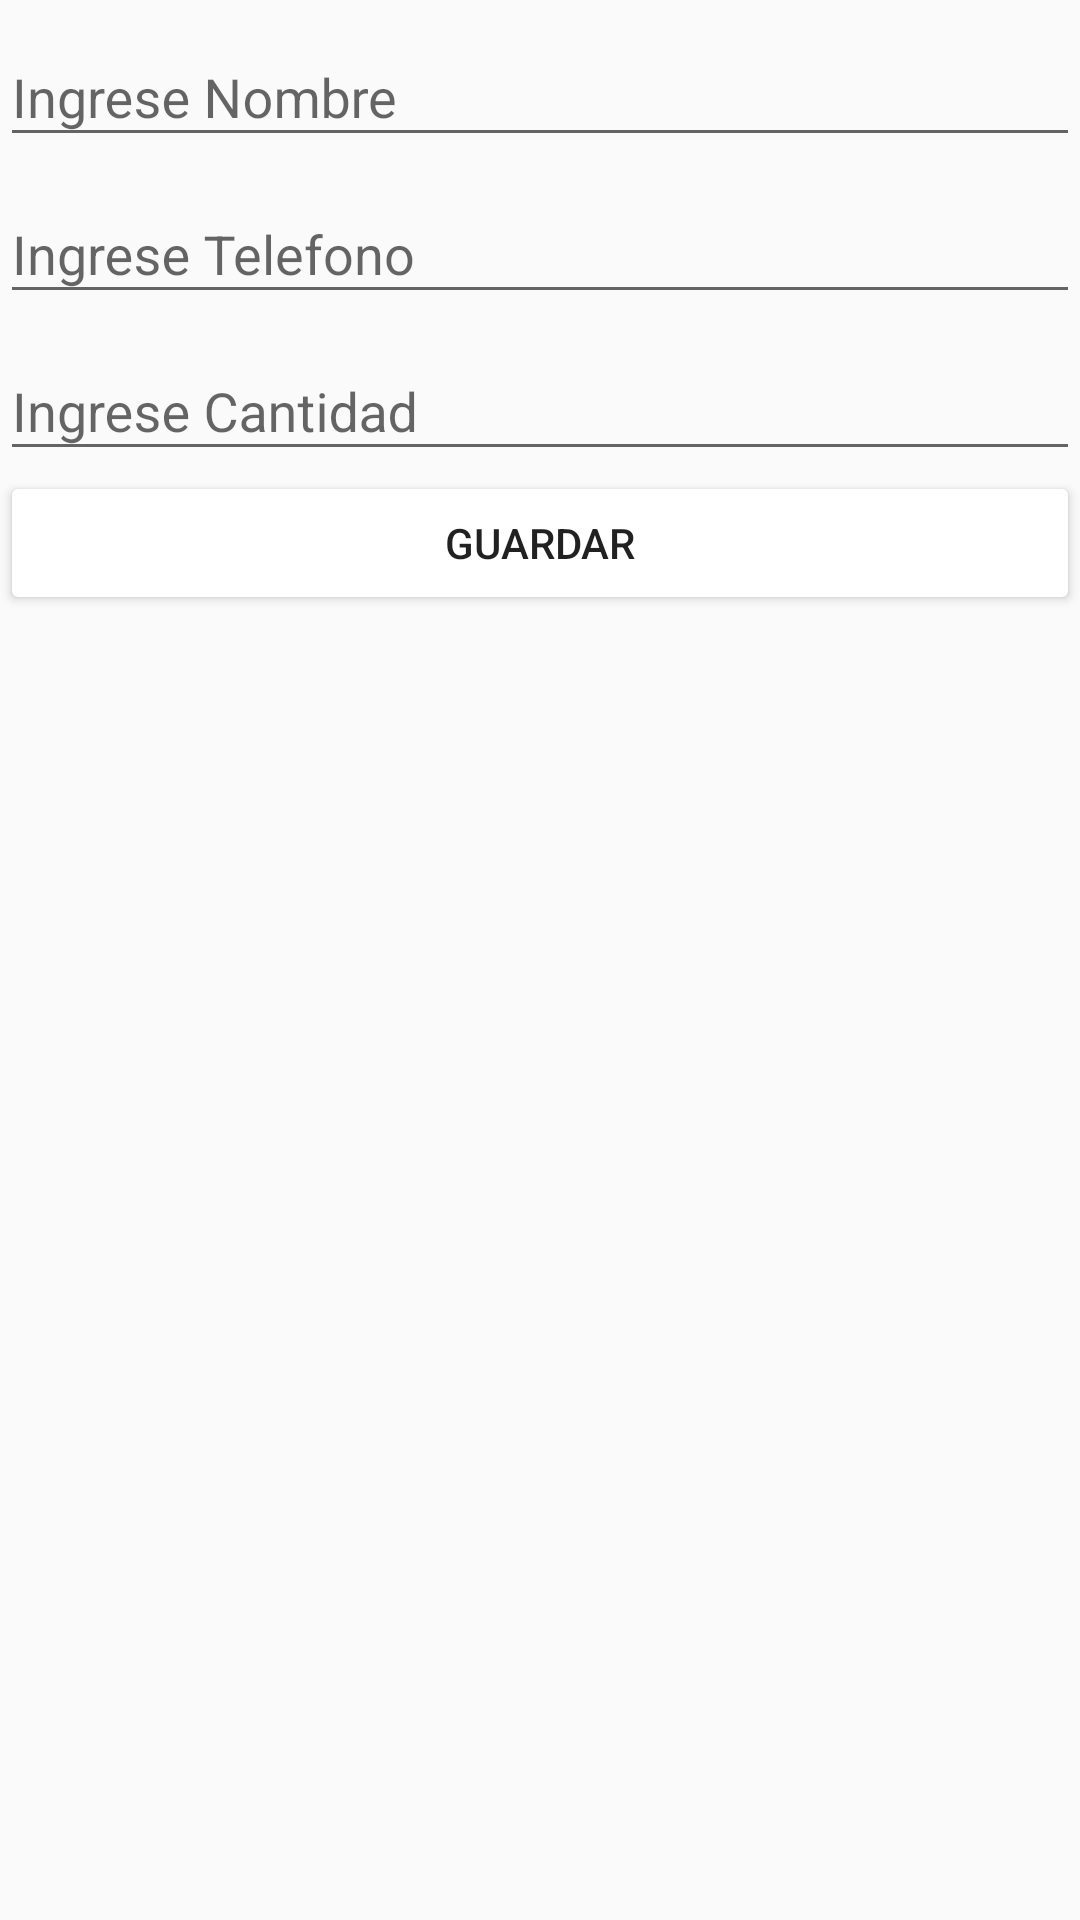

Write the Android layout XML for this screen, with the resource values it uses.
<!-- AndroidManifest.xml: application theme AppTheme -->
<!-- res/layout/fragment_create.xml -->
<?xml version="1.0" encoding="utf-8"?>
<LinearLayout xmlns:android="http://schemas.android.com/apk/res/android"
    xmlns:tools="http://schemas.android.com/tools"
    android:id="@+id/linear"
    android:layout_width="match_parent"
    android:layout_height="match_parent"
    android:layout_margin="10dp"
    android:orientation="vertical"
    tools:context=".ui.create.CreateFragment">

    <com.google.android.material.textfield.TextInputLayout
        android:layout_width="match_parent"
        android:layout_height="wrap_content">

        <com.google.android.material.textfield.TextInputEditText
            android:id="@+id/et_nombre"
            android:layout_width="match_parent"
            android:layout_height="wrap_content"
            android:hint="@string/nombre" />
    </com.google.android.material.textfield.TextInputLayout>

    <com.google.android.material.textfield.TextInputLayout
        android:layout_width="match_parent"
        android:layout_height="wrap_content">

        <com.google.android.material.textfield.TextInputEditText
            android:id="@+id/et_telefono"
            android:layout_width="match_parent"
            android:layout_height="wrap_content"
            android:hint="@string/telefono"
            android:inputType="number" />
    </com.google.android.material.textfield.TextInputLayout>

    <com.google.android.material.textfield.TextInputLayout
        android:layout_width="match_parent"
        android:layout_height="wrap_content">

        <com.google.android.material.textfield.TextInputEditText
            android:id="@+id/et_cantidad"
            android:layout_width="match_parent"
            android:layout_height="wrap_content"
            android:hint="@string/cantidad"
            android:inputType="number" />
    </com.google.android.material.textfield.TextInputLayout>

    <Button
        android:id="@+id/bt_guardar"
        android:layout_width="match_parent"
        android:layout_height="wrap_content"
        android:backgroundTint="@color/green"
        android:text="@string/guardar" />
</LinearLayout>
<!-- resources referenced by this layout -->
<resources>
  <string name="cantidad">Ingrese Cantidad</string>
  <string name="guardar">Guardar</string>
  <string name="nombre">Ingrese Nombre</string>
  <string name="telefono">Ingrese Telefono</string>
  <style name="AppTheme" parent="Theme.AppCompat.Light.DarkActionBar">
          
          <item name="colorPrimary">@color/green</item>
          <item name="colorPrimaryDark">@color/black</item>
          <item name="colorAccent">@color/lightgreen</item>
      </style>
  <!-- not gathered from this repository: default colours our renderer supplied (Android Studio template values) -->
  <color name="black">#FF000000</color>
</resources>
